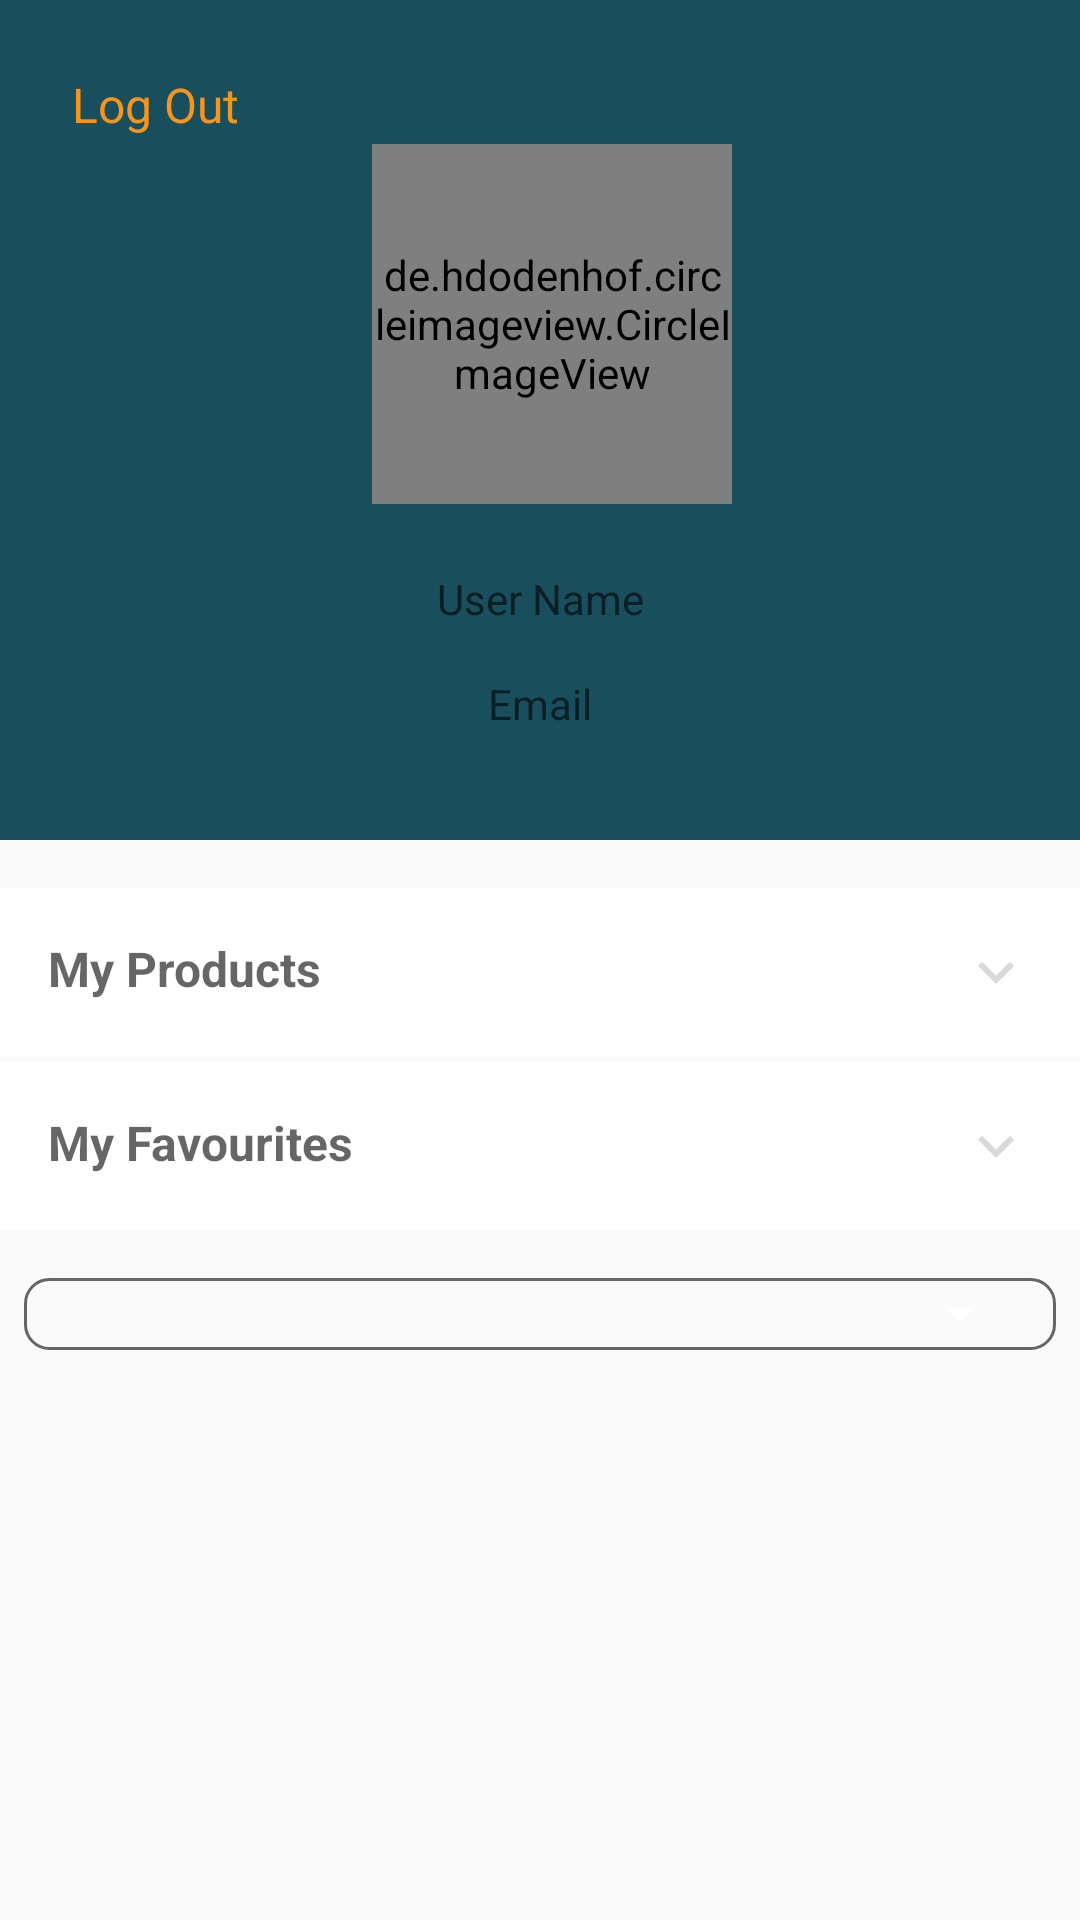

Android layout source for this screen:
<!-- AndroidManifest.xml: application theme AppTheme -->
<!-- res/layout/fragment_profile.xml -->
<ScrollView xmlns:android="http://schemas.android.com/apk/res/android"
    xmlns:app="http://schemas.android.com/apk/res-auto"
    xmlns:tools="http://schemas.android.com/tools"
    android:layout_width="match_parent"
    android:layout_height="match_parent"
    tools:context=".fragment.ProfileFragment">

    <android.support.constraint.ConstraintLayout
        android:layout_width="match_parent"
        android:layout_height="wrap_content">

        <android.support.constraint.Guideline
            android:id="@+id/guideline_start"
            android:layout_width="wrap_content"
            android:layout_height="wrap_content"
            android:orientation="vertical"
            app:layout_constraintGuide_begin="16dp" />

        <android.support.constraint.Guideline
            android:id="@+id/guideline_end"
            android:layout_width="wrap_content"
            android:layout_height="wrap_content"
            android:orientation="vertical"
            app:layout_constraintGuide_end="16dp" />

        <android.support.constraint.ConstraintLayout
            android:id="@+id/profile_header_layout"
            android:layout_width="match_parent"
            android:layout_height="280dp"
            android:padding="16dp"
            android:background="@color/colorAccent"
            app:layout_constraintEnd_toEndOf="parent"
            app:layout_constraintStart_toStartOf="parent"
            app:layout_constraintTop_toTopOf="parent">

        <de.hdodenhof.circleimageview.CircleImageView
            android:id="@+id/profile_image_imageView"
            android:layout_width="120dp"
            android:layout_height="120dp"
            android:layout_marginStart="8dp"
            android:layout_marginTop="32dp"
            app:layout_constraintEnd_toEndOf="parent"
            app:layout_constraintStart_toStartOf="parent"
            app:layout_constraintTop_toTopOf="parent"
            android:src="@drawable/user_img"
            />

        <TextView
            android:id="@+id/profile_username_textview"
            android:layout_width="match_parent"
            android:layout_height="wrap_content"
            android:layout_marginTop="22dp"
            android:gravity="center"
            android:hint="@string/user_name"
            android:textColor="@color/colorWhite"
            app:layout_constraintEnd_toEndOf="parent"
            app:layout_constraintStart_toStartOf="parent"
            app:layout_constraintTop_toBottomOf="@id/profile_image_imageView" />

        <TextView
            android:id="@+id/profile_email_textview"
            android:layout_width="match_parent"
            android:layout_height="wrap_content"
            android:layout_marginTop="16dp"
            android:gravity="center"
            android:hint="@string/email"
            android:textColor="@color/colorWhite"
            app:layout_constraintEnd_toEndOf="parent"
            app:layout_constraintStart_toStartOf="parent"
            app:layout_constraintTop_toBottomOf="@+id/profile_username_textview" />

        <TextView
            android:id="@+id/profile_logout_button"
            android:layout_width="0dp"
            android:layout_height="wrap_content"
            android:background="@color/colorHide"
            android:text="@string/log_out"
            android:layout_margin="8dp"
            android:textColor="@color/colorPrimary"
            android:textSize="16sp"
            app:layout_constraintTop_toTopOf="parent"
            app:layout_constraintStart_toStartOf="parent"
            app:layout_constraintEnd_toStartOf="@id/profile_image_imageView" />
    </android.support.constraint.ConstraintLayout>

        <TextView
            android:id="@+id/profile_myproducts_textview"
            android:layout_width="0dp"
            android:layout_height="wrap_content"
            android:layout_marginTop="16dp"
            android:background="@color/colorWhite"
            android:drawableEnd="@drawable/chevron_down"
            android:padding="16dp"
            android:textColor="@color/colorBlack"
            android:hint="@string/my_products"
            android:textSize="16sp"
            android:textStyle="bold"
            app:layout_constraintEnd_toEndOf="parent"
            app:layout_constraintStart_toStartOf="parent"
            app:layout_constraintTop_toBottomOf="@+id/profile_header_layout" />

        <android.support.v7.widget.RecyclerView
            android:id="@+id/profile_products_recyclerView"
            android:layout_width="0dp"
            android:layout_height="wrap_content"
            android:visibility="gone"
            app:layout_constraintEnd_toEndOf="parent"
            app:layout_constraintStart_toStartOf="parent"
            app:layout_constraintTop_toBottomOf="@+id/profile_myproducts_textview" />

        <TextView
            android:id="@+id/profile_myfavourite_textview"
            android:layout_width="0dp"
            android:layout_height="wrap_content"
            android:layout_marginTop="2dp"
            android:background="@color/colorWhite"
            android:hint="@string/my_favourites"
            android:drawableEnd="@drawable/chevron_down"
            android:padding="16dp"
            android:textColor="@color/colorBlack"
            android:textSize="16sp"
            android:textStyle="bold"
            app:layout_constraintEnd_toEndOf="parent"
            app:layout_constraintStart_toStartOf="parent"
            app:layout_constraintTop_toBottomOf="@+id/profile_products_recyclerView" />

        <android.support.v7.widget.RecyclerView
            android:id="@+id/profile_favourites_recyclerView"
            android:layout_width="0dp"
            android:layout_height="wrap_content"
            app:layout_constraintEnd_toEndOf="parent"
            android:visibility="gone"
            app:layout_constraintStart_toStartOf="parent"
            app:layout_constraintTop_toBottomOf="@+id/profile_myfavourite_textview" />

        <android.support.constraint.ConstraintLayout
            android:layout_width="0dp"
            android:layout_height="match_parent"
            app:layout_constraintEnd_toEndOf="parent"
            app:layout_constraintStart_toStartOf="parent"
            android:layout_margin="8dp"
            app:layout_constraintTop_toBottomOf="@+id/profile_favourites_recyclerView" >

            <LinearLayout
                android:id="@+id/linearmm"
                android:layout_width="match_parent"
                android:layout_height="wrap_content"
                android:background="@drawable/back_border_black"
                android:layout_marginTop="8dp"
                app:layout_constraintEnd_toEndOf="parent"
                app:layout_constraintStart_toStartOf="parent"
                app:layout_constraintTop_toTopOf="parent">

                <android.support.v7.widget.AppCompatSpinner
                    android:id="@+id/spinner_coun"
                    android:layout_width="match_parent"
                    android:layout_height="wrap_content"
                    android:padding="8dp"
                    android:spinnerMode="dialog"
                    android:theme="@style/Spinner"
                    app:layout_constraintEnd_toEndOf="parent"
                    app:layout_constraintStart_toStartOf="parent"
                    app:layout_constraintTop_toBottomOf="@+id/signup_country_textview">

                </android.support.v7.widget.AppCompatSpinner>

            </LinearLayout>

        </android.support.constraint.ConstraintLayout>

    </android.support.constraint.ConstraintLayout>

</ScrollView>
<!-- resources referenced by this layout -->
<resources>
  <color name="colorAccent">#194E5D</color>
  <color name="colorBlack">#000</color>
  <color name="colorHide">#00FFFFFF</color>
  <color name="colorPrimary">#F7941E</color>
  <color name="colorWhite">#FFFFFF</color>
  <!-- drawable back_border_black (drawable) -->
  <?xml version="1.0" encoding="utf-8"?>
  <selector xmlns:android="http://schemas.android.com/apk/res/android">
     <item>
              <shape android:shape="rectangle">
                  <corners android:radius="8dp" />
                  <padding android:left="8dp" android:right="8dp" />
                  <stroke android:width="1dp" android:color="@color/colorTitle" />
              </shape>
          </item>
  </selector>
  <!-- drawable chevron_down (drawable) -->
  <vector xmlns:android="http://schemas.android.com/apk/res/android"
      android:height="24dp"
      android:width="24dp"
      android:viewportWidth="24"
      android:viewportHeight="24">
      <path android:fillColor="@color/colorGray" android:pathData="M7.41,8.58L12,13.17L16.59,8.58L18,10L12,16L6,10L7.41,8.58Z" />
  </vector>
  <string name="email">Email</string>
  <string name="log_out">Log Out</string>
  <string name="my_favourites">My Favourites</string>
  <string name="my_products">My Products</string>
  <string name="user_name">User Name</string>
  <style name="Spinner" parent="Widget.AppCompat.Light.DropDownItem.Spinner">
          <item name="android:textColor">@color/colorAccent</item>
          <item name="android:backgroundTint">@color/colorWhite</item>
      </style>
  <style name="AppTheme" parent="Theme.AppCompat.Light.NoActionBar">
          
          <item name="colorPrimary">@color/colorPrimary</item>
          <item name="colorPrimaryDark">@color/colorPrimaryDark</item>
          <item name="colorAccent">@color/colorAccent</item>
  
          <item name="android:statusBarColor" tools:targetApi="lollipop">@color/colorPrimaryDark</item>
          <item name="android:windowLightStatusBar" tools:targetApi="m">false</item>
      </style>
  <color name="colorTitle">#666666</color>
  <color name="colorGray">#d9d9d9</color>
  <color name="colorPrimaryDark">#EE8405</color>
</resources>
